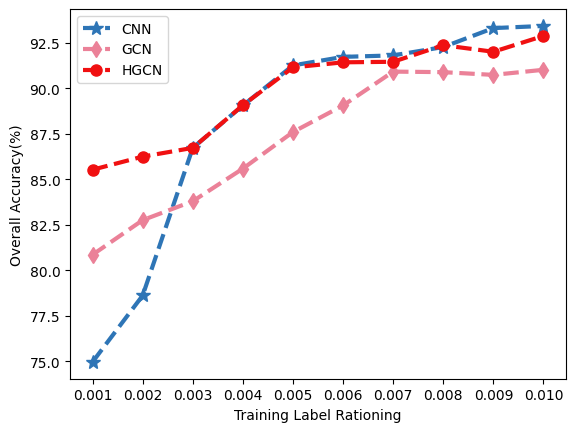

This chart was generated by the following Python code:
import matplotlib.pyplot as plt
from matplotlib import rcParams
rcParams['font.family'] = 'serif'
rcParams['font.serif'] = 'Times New Roman'

# 模擬一些實驗結果數據（這裡的數據是假設的，請根據實際數據進行替換）
sample_ratios = [0.001, 0.002, 0.003, 0.004, 0.005, 0.006, 0.007, 0.008, 0.009, 0.01]
cnn_results = [74.97,	78.62,	86.73,	89.06,	91.26,	91.73,	91.81,	92.27,	93.31,	93.43]
hgcn_results = [85.53,	86.25,	86.73,	89.07,	91.15,	91.43,	91.46,	92.37,	92.01,	92.88]
gcn_results = [80.86,	82.76,	83.8,	85.59,	87.6,	89.06,	90.92,	90.89,	90.74,	91.02]

# 畫出折綫圖
plt.plot(sample_ratios, cnn_results, marker='*', color=(46/255, 117/255, 182 / 255),linestyle='--',linewidth=3, markersize=10,label='CNN')
plt.plot(sample_ratios, gcn_results, marker='d',color=(235 / 255, 129/ 255, 152/255), linestyle='--',linewidth=3, markersize=8,label='GCN')
plt.plot(sample_ratios, hgcn_results, marker='o', color=(240/255, 16/255,17 / 255),linestyle='--',linewidth=3, markersize=8,label='HGCN')
# 添加標題和軸標籤
# plt.title('實驗結果折綫圖')
plt.xlabel('Training Label Rationing')
plt.ylabel('Overall Accuracy(%)')
plt.xticks(sample_ratios)
# 添加圖例
plt.legend()
plt.savefig("CNN_GCN_HGCN"+ '.png', format='png', transparent=True, dpi=400)
# 顯示折綫圖
plt.show()